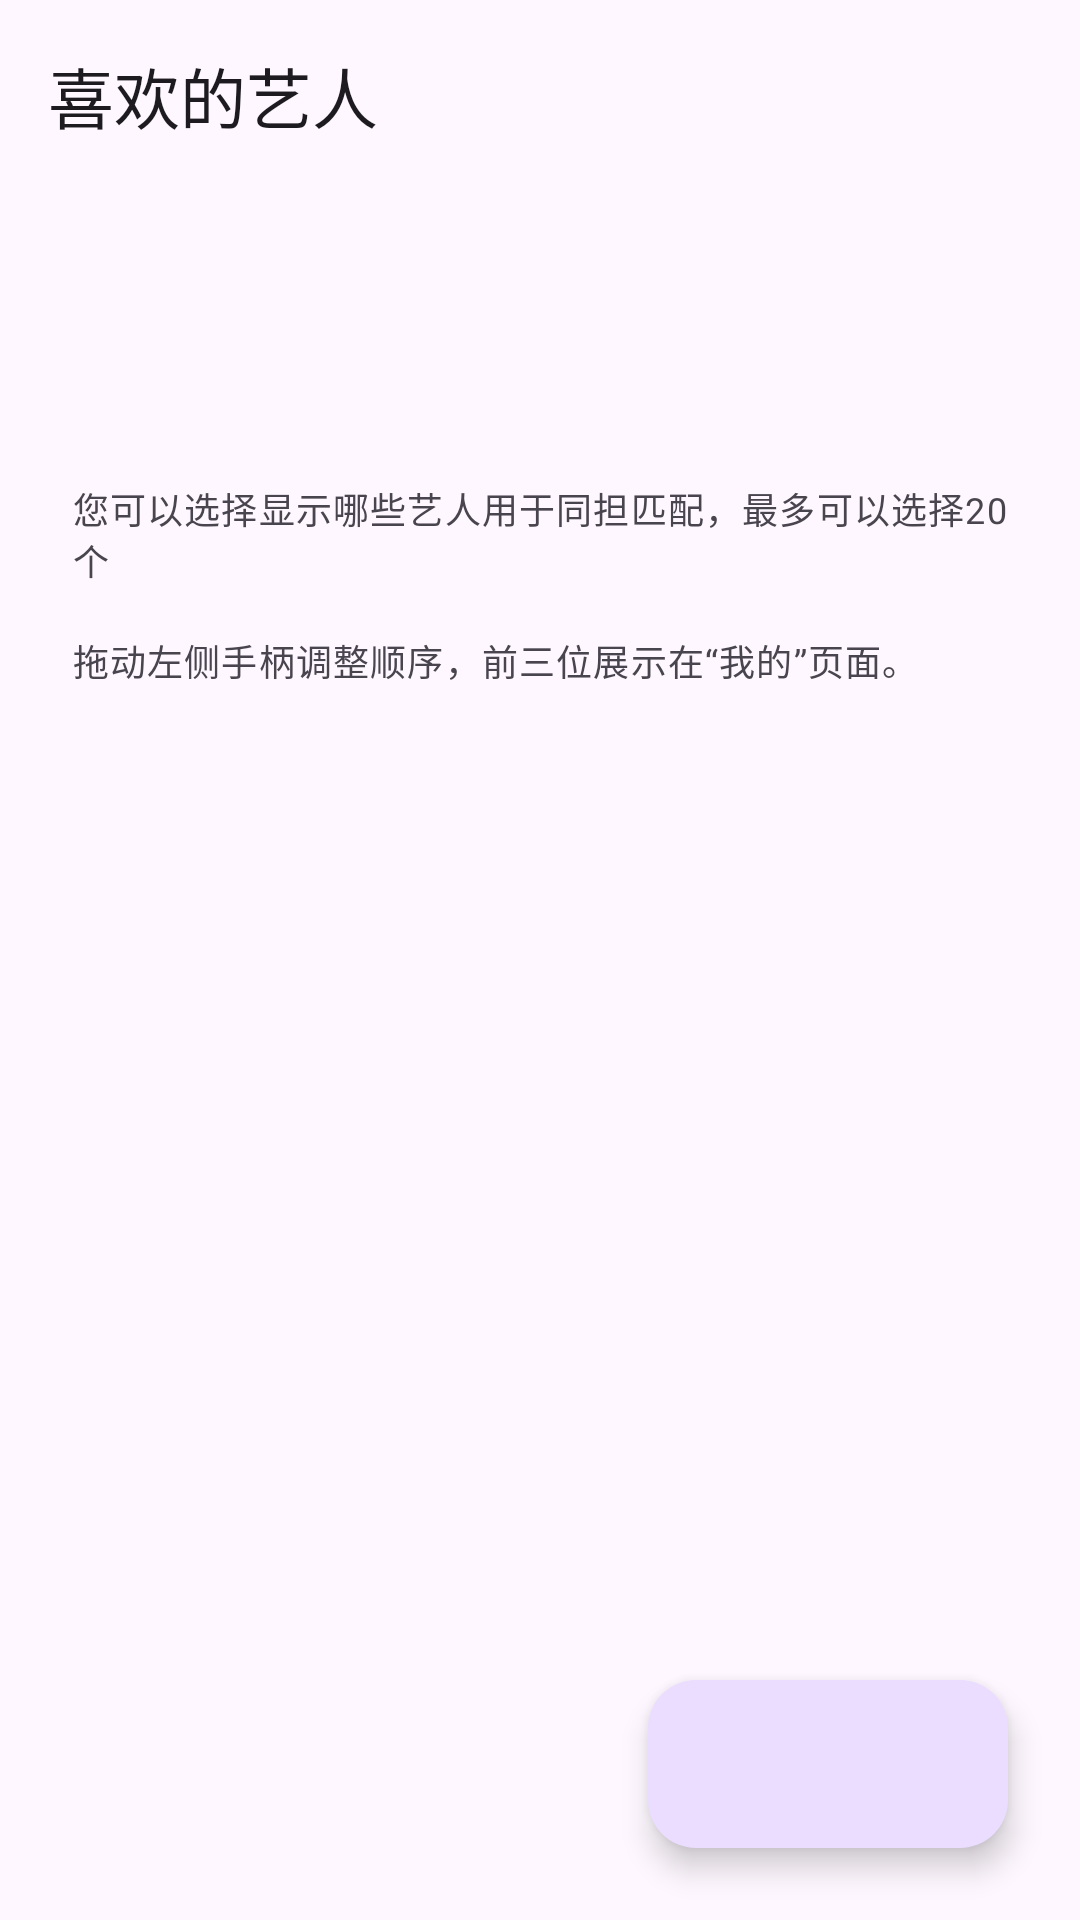

Reconstruct the res/layout file that produces this screen, plus the resources it refers to.
<!-- AndroidManifest.xml: application theme Theme.RecordMyLive -->
<!-- res/layout/fragment_favorite_artists.xml -->
<?xml version="1.0" encoding="utf-8"?>
<androidx.coordinatorlayout.widget.CoordinatorLayout xmlns:android="http://schemas.android.com/apk/res/android" xmlns:app="http://schemas.android.com/apk/res-auto"
    android:layout_width="match_parent" android:layout_height="match_parent" android:background="?attr/colorSurface">
    <LinearLayout android:layout_width="match_parent" android:layout_height="match_parent" android:orientation="vertical">
        <com.google.android.material.appbar.MaterialToolbar android:id="@+id/toolbar"
            style="@style/Widget.Material3.Toolbar" android:layout_width="match_parent" android:layout_height="?attr/actionBarSize"
            app:navigationIcon="@drawable/baseline_arrow_back_24px" app:navigationContentDescription="@string/favorite_artists_back" app:title="@string/favorite_artists" />
        <TextView android:id="@+id/artist_count" android:layout_width="match_parent" android:layout_height="wrap_content"
            android:padding="24dp" android:accessibilityHeading="true" android:textAppearance="?attr/textAppearanceTitleMedium" />
        <TextView android:id="@+id/nearby_selection_count" android:layout_width="match_parent" android:layout_height="wrap_content"
            android:paddingHorizontal="24dp" android:paddingBottom="8dp"
            android:textAppearance="?attr/textAppearanceTitleSmall" android:textColor="?attr/colorOnSurface" />
        <TextView android:layout_width="match_parent" android:layout_height="wrap_content"
            android:paddingHorizontal="24dp" android:paddingBottom="16dp"
            android:text="@string/favorite_artists_nearby_hint" android:textAppearance="?attr/textAppearanceBodySmall"
            android:textColor="?attr/colorOnSurfaceVariant" />
        <TextView android:id="@+id/empty" android:layout_width="match_parent" android:layout_height="wrap_content"
            android:paddingHorizontal="24dp" android:paddingBottom="24dp" android:text="@string/favorite_artists_empty"
            android:textAppearance="?attr/textAppearanceBodyMedium" android:textColor="?attr/colorOnSurfaceVariant" android:visibility="gone" />
        <TextView android:layout_width="match_parent" android:layout_height="wrap_content"
            android:paddingHorizontal="24dp" android:paddingBottom="16dp"
            android:text="@string/favorite_artists_reorder_hint"
            android:textAppearance="?attr/textAppearanceBodySmall" android:textColor="?attr/colorOnSurfaceVariant" />
        <androidx.recyclerview.widget.RecyclerView android:id="@+id/artist_list" android:layout_width="match_parent"
            android:layout_height="0dp" android:layout_weight="1" android:clipToPadding="false" android:paddingHorizontal="16dp" android:paddingBottom="96dp" />
    </LinearLayout>
    <com.google.android.material.floatingactionbutton.ExtendedFloatingActionButton android:id="@+id/add_artist"
        style="@style/Widget.Material3.ExtendedFloatingActionButton.Icon.Primary"
        android:layout_width="wrap_content" android:layout_height="wrap_content" android:layout_gravity="bottom|end"
        android:layout_margin="24dp" app:icon="@drawable/baseline_add_box_24px" />
</androidx.coordinatorlayout.widget.CoordinatorLayout>
<!-- resources referenced by this layout -->
<resources>
  <string name="favorite_artists">喜欢的艺人</string>
  <string name="favorite_artists_back">返回</string>
  <string name="favorite_artists_empty">还没有添加喜欢的艺人，点击右下角按钮开始吧。</string>
  <string name="favorite_artists_nearby_hint">您可以选择显示哪些艺人用于同担匹配，最多可以选择20个</string>
  <string name="favorite_artists_reorder_hint">拖动左侧手柄调整顺序，前三位展示在“我的”页面。</string>
  <style name="Theme.RecordMyLive" parent="Base.Theme.RecordMyLive" />
  <style name="Base.Theme.RecordMyLive" parent="Theme.Material3.DayNight.NoActionBar">
          
          
      </style>
</resources>
